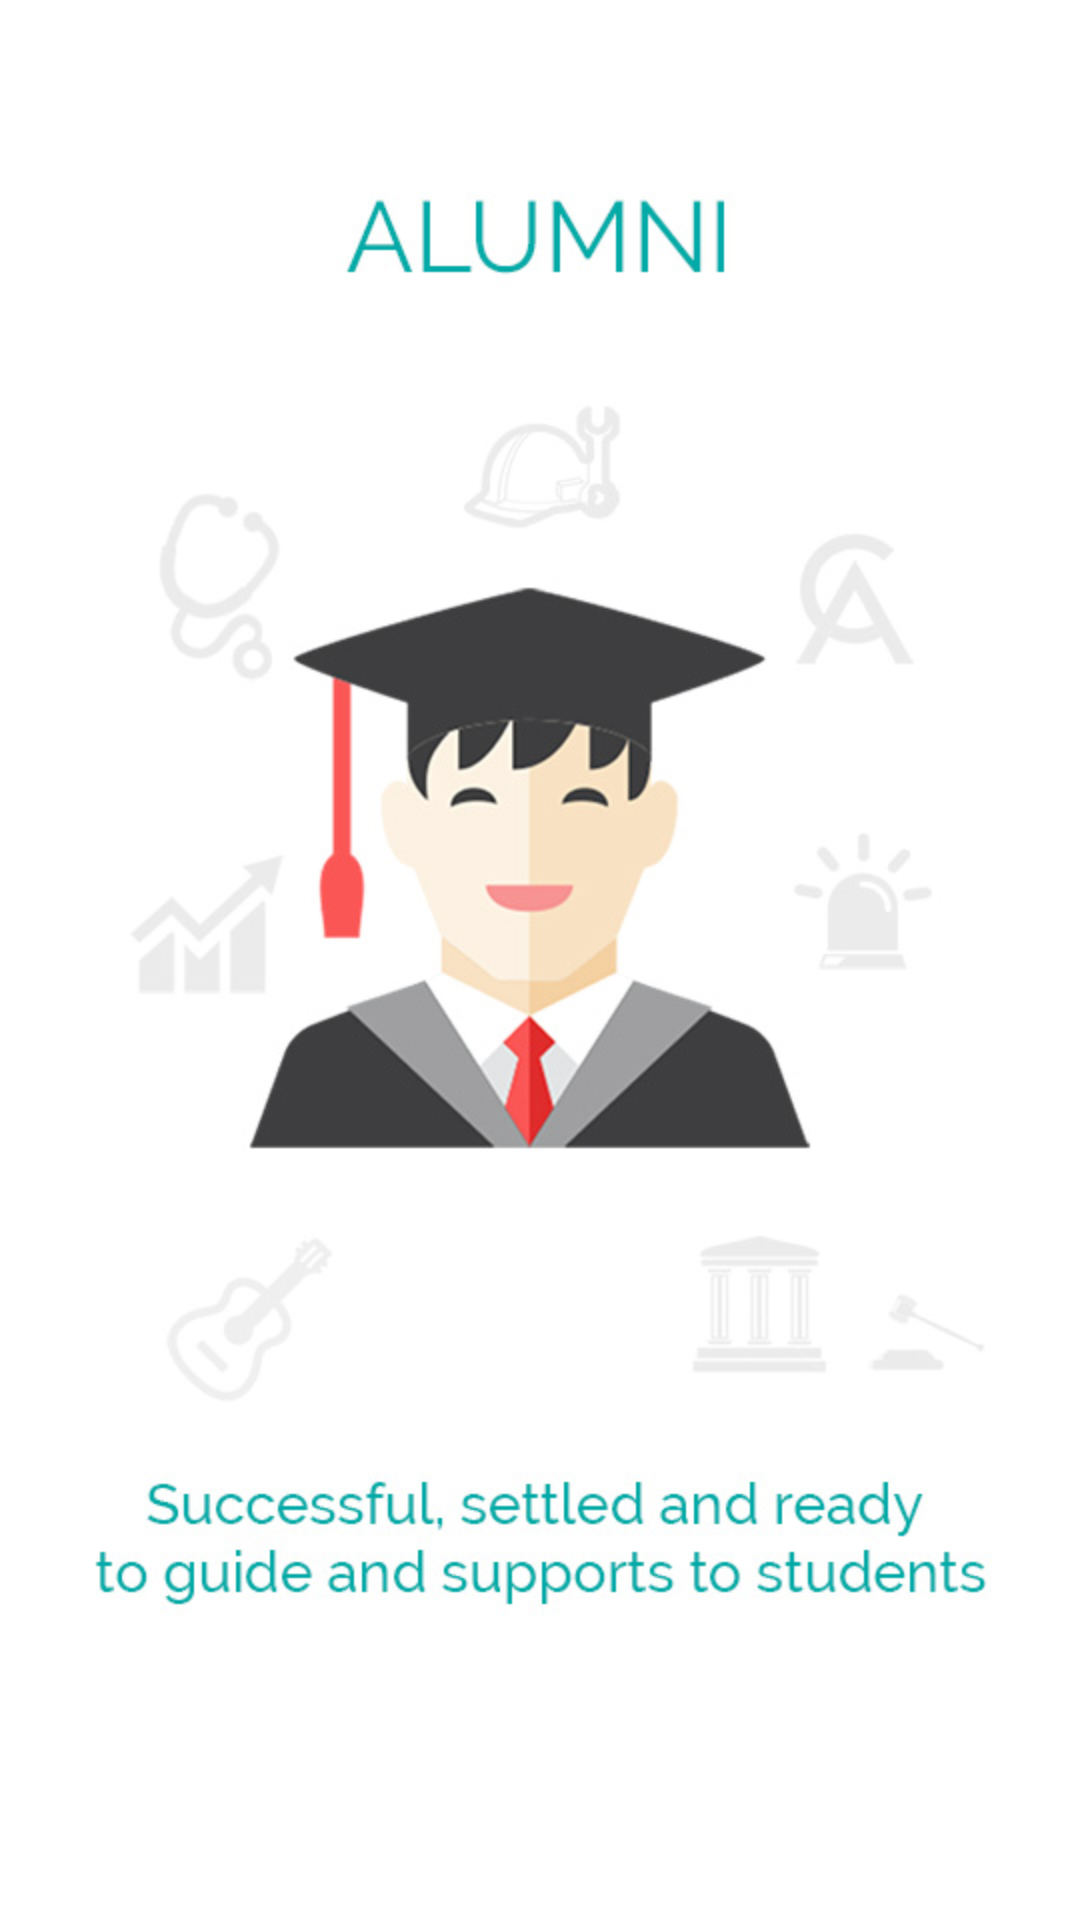

Write the Android layout XML for this screen, with the resource values it uses.
<!-- AndroidManifest.xml: application theme AppTheme -->
<!-- res/layout/fragment_ex_student.xml -->
<?xml version="1.0" encoding="utf-8"?>
<LinearLayout xmlns:android="http://schemas.android.com/apk/res/android"
    android:id="@+id/ll_welcome"
    android:layout_width="match_parent"
    android:layout_height="match_parent"
    android:orientation="vertical"
    android:background="@drawable/alumni_w">


</LinearLayout>
<!-- resources referenced by this layout -->
<resources>
  <!-- drawable alumni_w: jpg bitmap (drawable, 59626 bytes) -->
  <style name="AppTheme" parent="Theme.AppCompat.Light.NoActionBar">
          <item name="android:colorPrimary">@color/PrimaryColor</item>
          <item name="android:colorPrimaryDark">@color/PrimaryDarkColor</item>
          <item name="windowActionBar">false</item>
          <item name="windowActionModeOverlay">true</item>
          <item name="android:windowDrawsSystemBarBackgrounds">true</item>
          <item name="android:statusBarColor">@android:color/transparent</item>
          
      </style>
  <color name="PrimaryColor">#03AAA7</color>
  <color name="PrimaryDarkColor">#00c3c1</color>
</resources>
